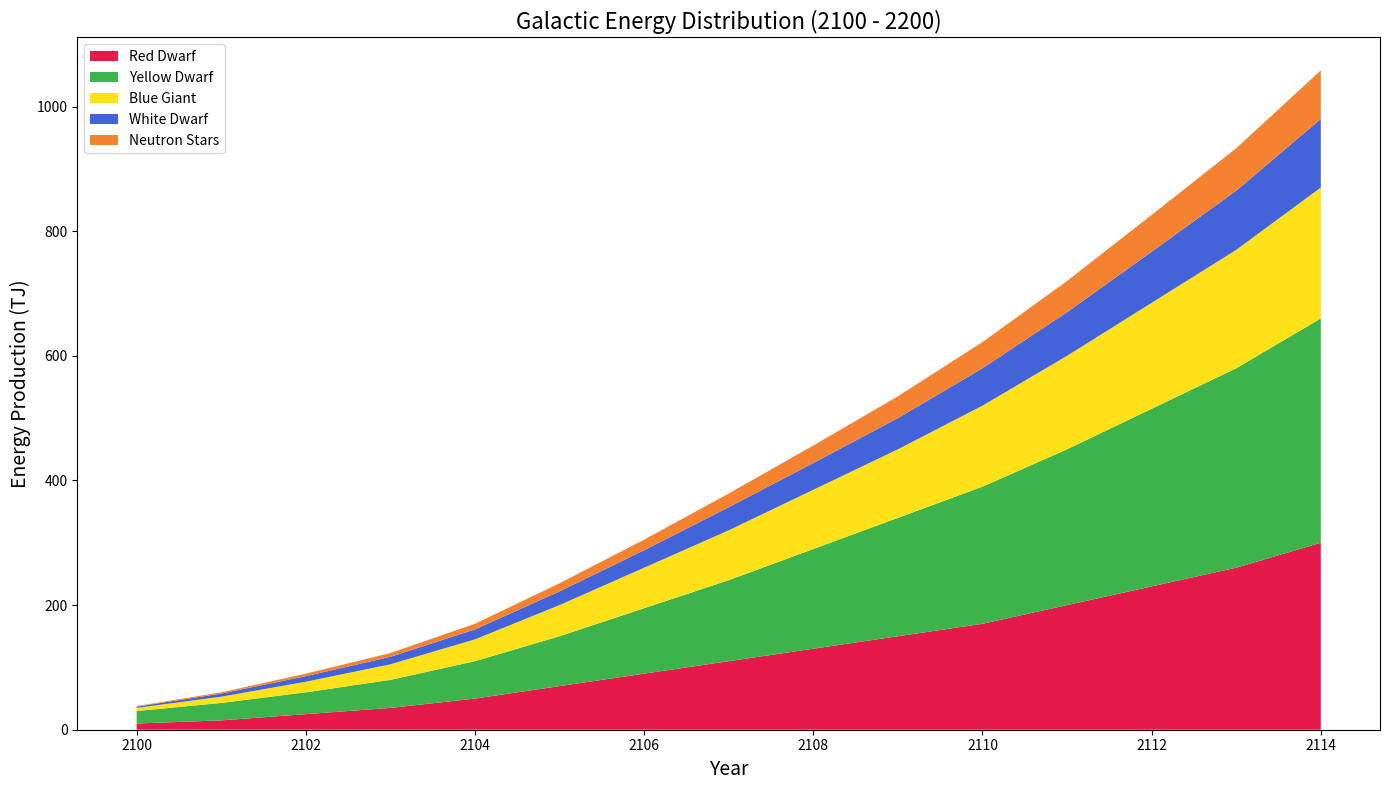

Here is the Python script that generated this plot:
import matplotlib.pyplot as plt
import numpy as np

# Define the years for the x-axis
years = np.arange(2100, 2115)

# Energy production data (in terajoules, TJ) for different star types (shortened for the example)
red_dwarf = np.array([10, 15, 25, 35, 50, 70, 90, 110, 130, 150, 170, 200, 230, 260, 300])
yellow_dwarf = np.array([20, 28, 35, 45, 60, 80, 105, 130, 160, 190, 220, 250, 285, 320, 360])
blue_giant = np.array([5, 10, 17, 25, 35, 50, 65, 80, 95, 110, 130, 150, 170, 190, 210])
white_dwarf = np.array([2, 5, 9, 12, 16, 22, 28, 37, 43, 50, 60, 70, 82, 95, 110])
neutron_stars = np.array([1, 2, 4, 6, 9, 13, 17, 22, 28, 35, 42, 50, 59, 68, 78])

# Create the stacked area chart
fig, ax = plt.subplots(figsize=(14, 8))

# Stack the areas for each star type with new distinct colors
ax.stackplot(years, red_dwarf, yellow_dwarf, blue_giant, white_dwarf, neutron_stars,
             labels=['Red Dwarf', 'Yellow Dwarf', 'Blue Giant', 'White Dwarf', 'Neutron Stars'],
             colors=['#e6194b', '#3cb44b', '#ffe119', '#4363d8', '#f58231'])

# Customize the chart
ax.set_title('Galactic Energy Distribution (2100 - 2200)', fontsize=16)
ax.set_xlabel('Year', fontsize=14)
ax.set_ylabel('Energy Production (TJ)', fontsize=14)
ax.legend(loc='upper left')

# Show the plot
plt.tight_layout()
plt.show()
